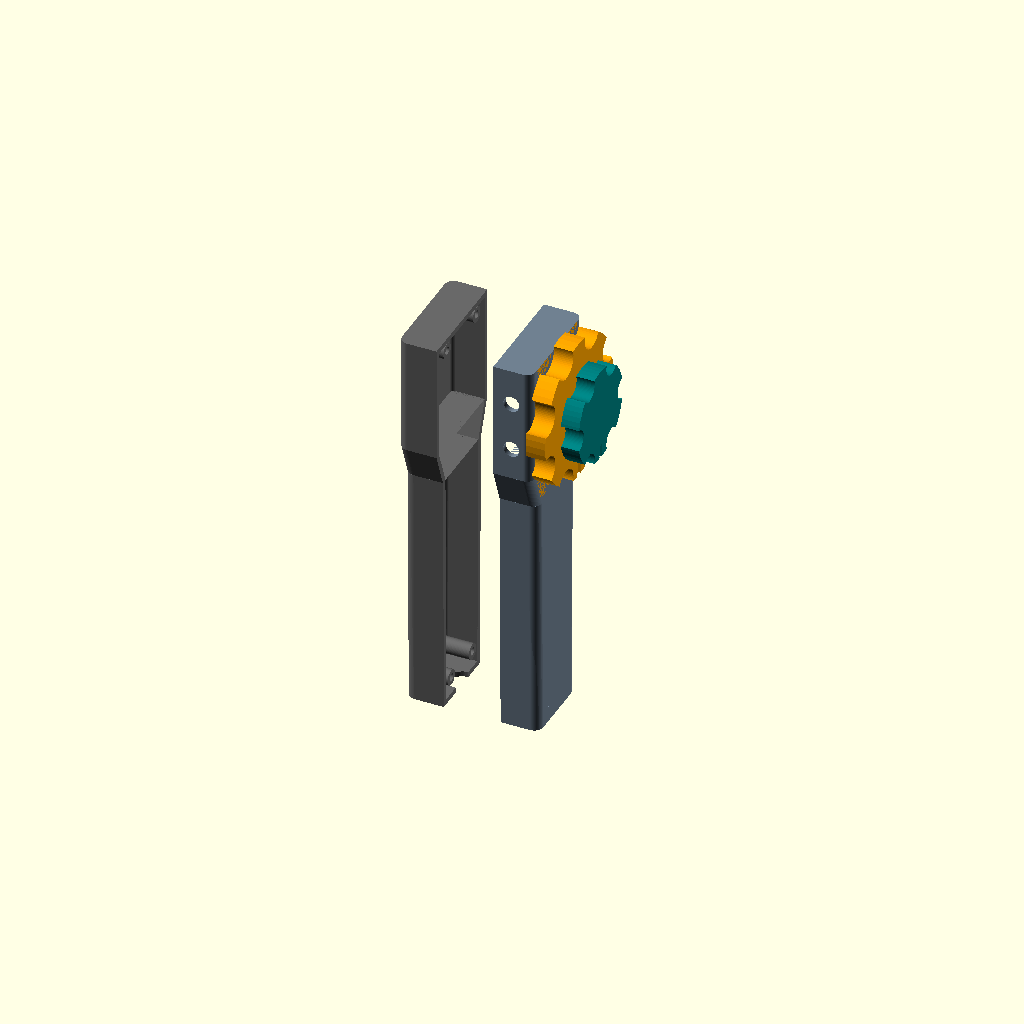
Cell 1: rendered with the file's own defaults.
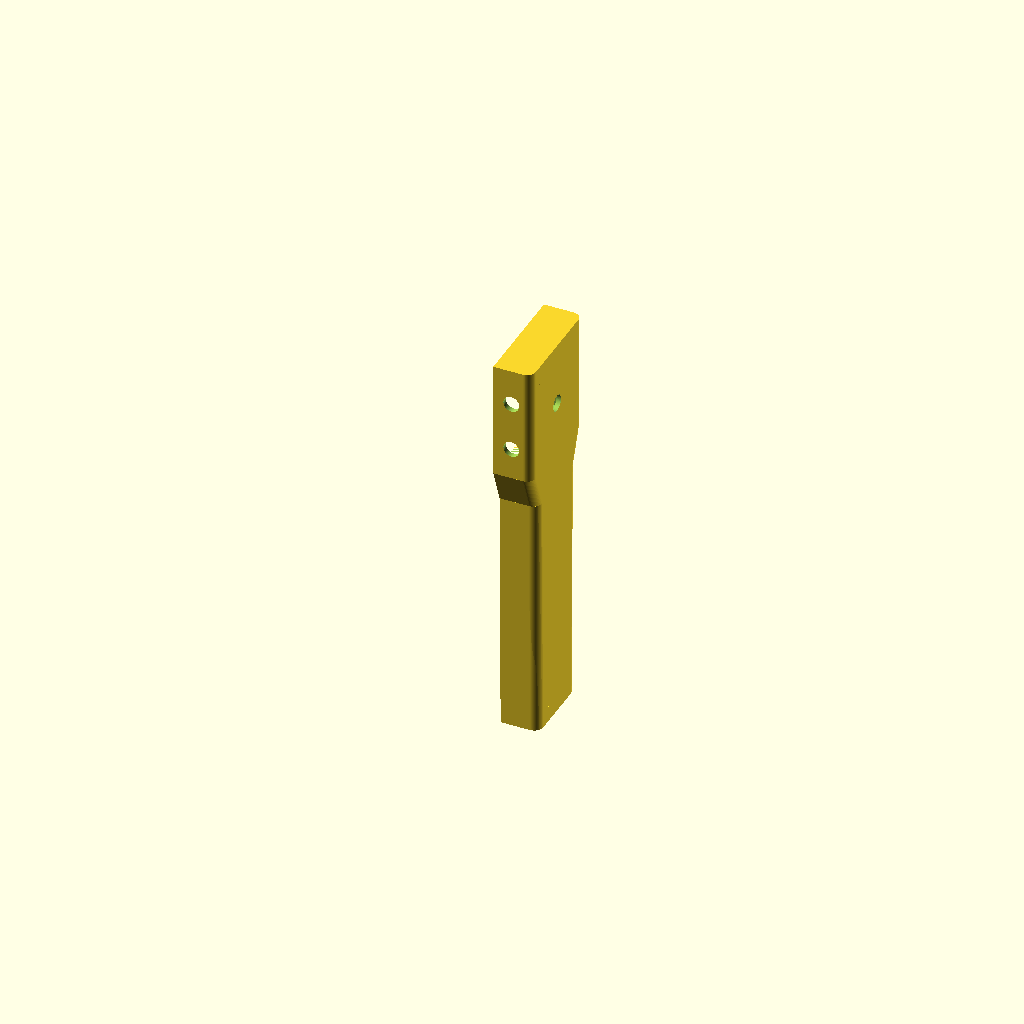
Cell 2: PART = "right" (everything else at default).
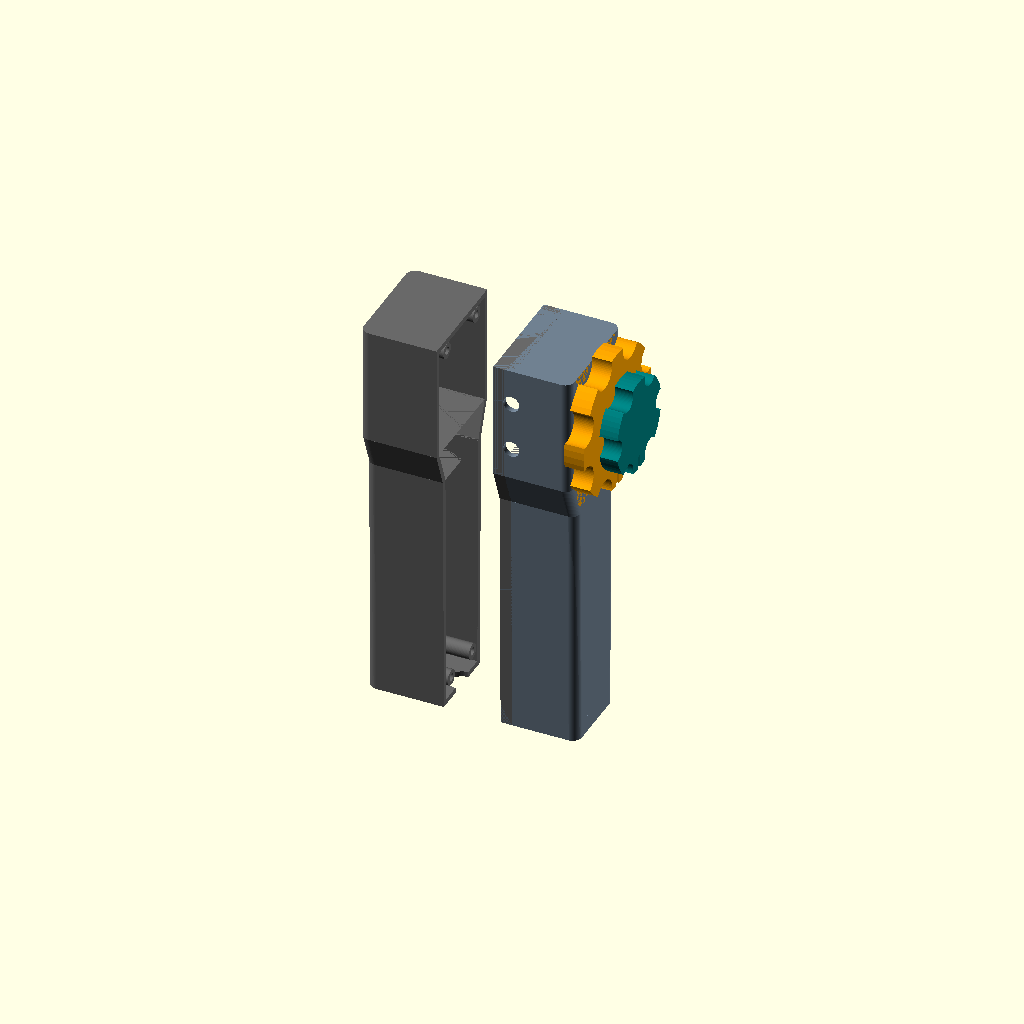
Cell 3: the same model with HW = 34.
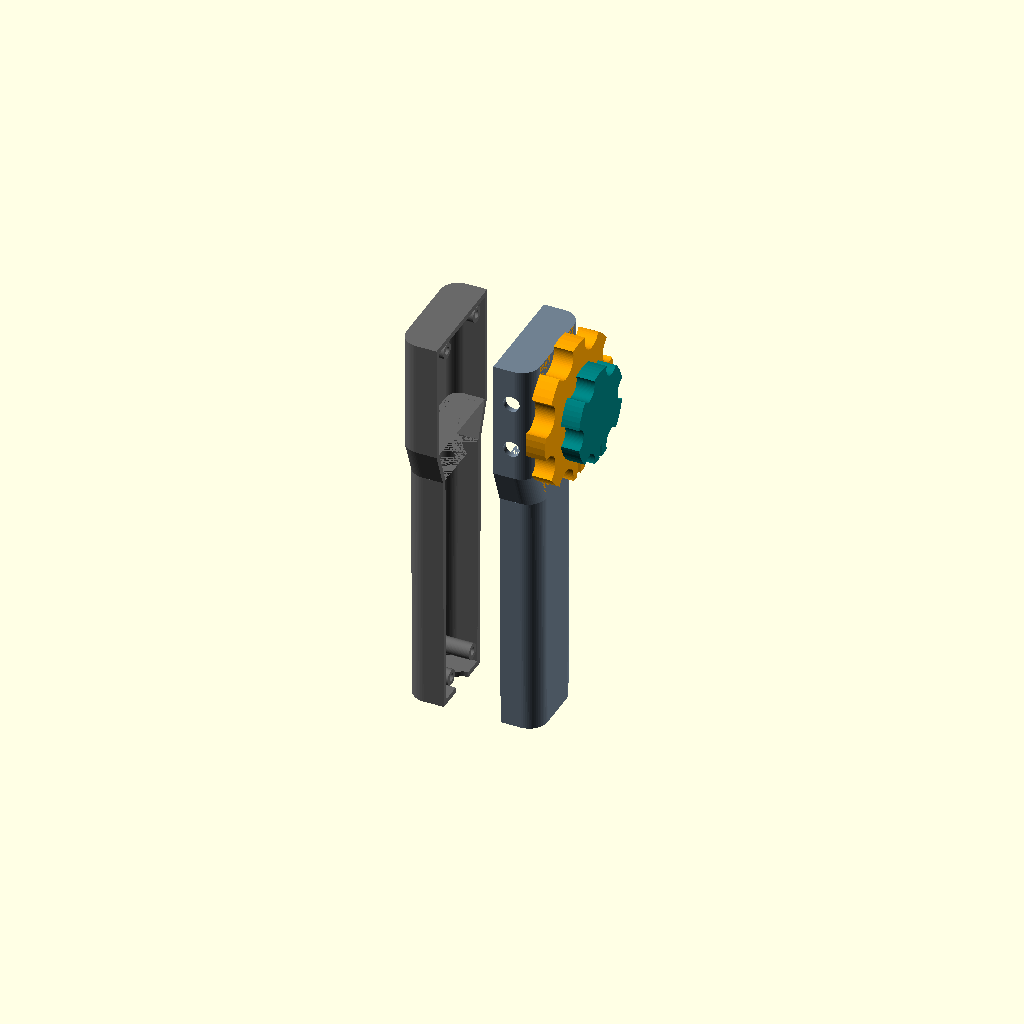
Cell 4: the same model with RC = 8.
One fixed orthographic camera (rotation 55°, 0°, 25°; colour scheme Cornfield) for every cell.
OpenSCAD source file hardware/tee_handle.scad:
// =====================================================================
//  TEE プローブ 模型ハンドル（二重同軸ロータリーエンコーダ Bourns PEC11D 用）
//  v2 (2026-10-15)：PEC11D-4120F-S0015 の寸法に合わせて改訂
//  OpenSCAD で開き、下の PART を切り替えて F6 → STL 書き出し
//  単位：mm   座標：+Z = ハンドル上端, +X = 右側面（ダイヤル側）, -Y = 前面（ボタン側）
//
//  ★ 印の寸法はデータシート読み取りの「仮の値」。実物が届いたらノギスで測って上書きする。
//     まず PART = "fit_test" を印刷して、はめあい余裕（*_CLEAR）を決めるのがおすすめ。
// =====================================================================

/* [出力する部品] */
// assembly=組立確認, right=右半分, left=左半分, big_knob=大ダイヤル, small_knob=小ダイヤル, fit_test=はめあい試験片
PART = "assembly"; // [assembly, right, left, big_knob, small_knob, fit_test]
// true にすると印刷向きに回転（平らな外側面が下）
PRINT_ORIENT = false;

/* [本体の形] */
HW   = 17;     // 本体の半幅（X）。左右の外側面は平ら＝印刷時に下になる面
WALL = 2.4;    // 壁厚
RC   = 4;      // 断面の角の丸み
// 高さ方向の断面：[z, 半奥行き(Y)]  グリップ → くびれ → ヘッド
STATIONS = [[0, 17], [110, 18], [126, 24], [178, 24]];

/* [PEC11D 本体] ※ネジ・ナットなし。ブッシュ（筒）を壁穴に通し、本体は受け台＋小基板で固定 */
ENC_Z     = 150;   // エンコーダ軸の高さ
ENC_Y     = 0;     // エンコーダ軸の前後位置
ENC_BODY  = 12.0;  // 本体の一辺（データシート 12.0±0.3）
ENC_BODY_DEPTH = 8.0;  // ★本体の奥行き（取付面〜背面。端子は含まない）
BUSH_D    = 7.0;   // ブッシュ径（データシート 7.0 +0/-0.05、ネジ山なし）
BUSH_LEN  = 5.0;   // ★ブッシュ長（取付面から）
ENC_PANEL_T = 2.0; // エンコーダ部分だけ壁をこの厚みに薄くする（ブッシュが確実に貫通するように）
BUSH_CLEAR  = 0.3; // ブッシュ穴の余裕（fit_test で決める）
BODY_CLEAR  = 0.3; // 受け台の内のりの余裕（片側ではなく合計）
CRADLE_WALL = 1.6; // 受け台の壁厚
CRADLE_DEPTH = 5;  // 受け台の深さ（本体の回り止め）

/* [エンコーダ用の小基板（ユニバーサル基板を切って使う）] */
PCB_T      = 1.6;  // 基板の厚み
POST_DZ    = 12.5; // 基板止めの柱：エンコーダ軸から上下にこの距離（基板にこの間隔で穴を開ける）
POST_D     = 6.5;  // 柱の太さ
POST_PILOT = 2.5;  // 柱の下穴（M3タッピング）

/* [ダイヤルの軸] ※長さはすべて「取付面」から測る */
OUTER_SHAFT_D   = 6.0;   // 外軸（大ダイヤル用、スリット入り）の直径（データシート 6.0 +0/-0.05）
OUTER_SHAFT_END = 11.7;  // ★外軸の先端までの長さ（候補 10.0 / 11.7 / 13.1。実測必須）
INNER_SHAFT_D   = 3.5;   // ★内軸（小ダイヤル用、金属Dカット）の直径
INNER_D_ACROSS  = 2.5;   // ★内軸のDカット部の「平面〜反対側」の寸法。丸軸なら INNER_SHAFT_D と同じ値に
INNER_SHAFT_END = 20.0;  // 内軸の先端までの長さ（データシート 20.0）
SHAFT_CLEAR     = 0.15;  // 軸穴の余裕（fit_test で決める）
KNOB_GAP        = 1.0;   // 大ダイヤルと本体外面のすき間
KNOB_GAP2       = 0.6;   // 大ダイヤルと小ダイヤルのすき間
SMALL_CAP       = 1.2;   // 小ダイヤル先端のふた（軸先が見えないように）

/* [ボタン（オムニプレーン ＋/−）] */
BTN_D = 7;            // ボタン穴径（12mmタクトスイッチのキャップ用）
BTN_X = 8;            // 前面での左右位置（右半分に入るよう正の値）
BTN_Z = [140, 162];   // 2つのボタンの高さ（下＝−、上＝＋）

/* [ケーブル・ネジ] */
CABLE_D = 12;                                   // 底のケーブル穴
BOSSES  = [[10, 10], [10, -10], [172, 14], [172, -14]]; // ネジボス [z, y]
BOSS_D  = 7;
PILOT_D = 2.5;   // 右半分の下穴（M3タッピング）
CLEAR_D = 3.4;   // 左半分の貫通穴
CBORE_D = 6.2;   // 左外側面のザグリ径
CBORE_H = 2.0;   // ザグリ深さ

$fn = 64;
ZTOP = STATIONS[len(STATIONS) - 1][0];

// ---------------------------------------------------------------------
// 派生寸法（ここは触らない）
// ---------------------------------------------------------------------
MS_X      = HW - ENC_PANEL_T;            // エンコーダ取付面の X 位置
BODY_BACK = MS_X - ENC_BODY_DEPTH;       // 本体背面 = 基板の表面
BUSH_OUT  = BUSH_LEN - ENC_PANEL_T;      // ブッシュが外面から出る長さ
OUTER_OUT = OUTER_SHAFT_END - ENC_PANEL_T; // 外軸が外面から出る長さ
BIG_T     = OUTER_OUT - KNOB_GAP;        // 大ダイヤルの厚み（上面＝外軸の先端）
BIG_CB    = max(BUSH_OUT - KNOB_GAP + 0.5, 0); // 大ダイヤル裏のブッシュ逃げ深さ
BIG_ENGAGE = BIG_T - BIG_CB;             // 外軸がダイヤルにかかる長さ
SMALL_ENGAGE = INNER_SHAFT_END - OUTER_SHAFT_END - KNOB_GAP2; // 内軸がかかる長さ
SMALL_T   = SMALL_ENGAGE + SMALL_CAP;    // 小ダイヤルの厚み
D_FLAT    = INNER_SHAFT_D - INNER_D_ACROSS;

echo(str("[PEC11D] 取付面 X=", MS_X, "  本体背面 X=", BODY_BACK, "（0 より大きければ右半分に収まる）"));
echo(str("[PEC11D] ブッシュ突出 ", BUSH_OUT, " mm / 大ダイヤル厚 ", BIG_T, " mm（外軸のかかり ", BIG_ENGAGE, " mm）"));
echo(str("[PEC11D] 小ダイヤル厚 ", SMALL_T, " mm（内軸のかかり ", SMALL_ENGAGE, " mm）"));
if (BUSH_OUT <= 0)    echo("<b>警告：ブッシュが壁を貫通しません。ENC_PANEL_T を小さくしてください</b>");
if (BIG_ENGAGE < 4)   echo("<b>警告：大ダイヤルの軸のかかりが 4mm 未満です。OUTER_SHAFT_END を実測してください</b>");
if (SMALL_ENGAGE < 4) echo("<b>警告：小ダイヤルの軸のかかりが 4mm 未満です</b>");
if (BODY_BACK - PCB_T < 0.5) echo("<b>警告：基板が左右の分割面に近すぎます</b>");

// ---------------------------------------------------------------------
// 本体
// ---------------------------------------------------------------------
module rr_slice(hw, hd, r) {
    linear_extrude(0.01) offset(r = r) square([2 * (hw - r), 2 * (hd - r)], center = true);
}
// 断面を直線補間でつないだ立体（off = 内側へのオフセット量）
module loft(st, off) {
    for (i = [0 : len(st) - 2]) hull() {
        translate([0, 0, st[i][0]])         rr_slice(HW - off, st[i][1] - off, max(RC - off, 0.5));
        translate([0, 0, st[i + 1][0] - 0.01]) rr_slice(HW - off, st[i + 1][1] - off, max(RC - off, 0.5));
    }
}
function inner_stations() =
    [for (i = [0 : len(STATIONS) - 1])
        [i == 0 ? WALL : (i == len(STATIONS) - 1 ? ZTOP - WALL : STATIONS[i][0]), STATIONS[i][1]]];

module body_solid() {
    difference() {
        loft(STATIONS, 0);
        loft(inner_stations(), WALL);
    }
    // ネジボス（外形からはみ出さないよう外形と交差）
    intersection() {
        loft(STATIONS, 0);
        for (b = BOSSES) translate([0, b[1], b[0]]) rotate([0, 90, 0]) cylinder(d = BOSS_D, h = 2 * HW + 2, center = true);
    }
}
module common_holes() {
    // ボタン穴（前面の壁だけを貫通。内側の柱・受け台は削らない）
    HEAD_HD = STATIONS[len(STATIONS) - 1][1];
    for (z = BTN_Z) translate([BTN_X, -(HEAD_HD - WALL - 0.5), z]) rotate([90, 0, 0]) cylinder(d = BTN_D, h = WALL + 3);
    // 底のケーブル穴
    translate([0, 0, -1]) cylinder(d = CABLE_D, h = WALL + 2);
}

// エンコーダの受け台（四角い筒）と基板止めの柱。右半分の内側に付く
CR_IN  = ENC_BODY + BODY_CLEAR;
CR_OUT = CR_IN + 2 * CRADLE_WALL;
module enc_mount_add() {
    // 受け台：本体の手前側 CRADLE_DEPTH を四方から囲む（回り止め）
    translate([MS_X - CRADLE_DEPTH, ENC_Y - CR_OUT / 2, ENC_Z - CR_OUT / 2])
        cube([HW - WALL - (MS_X - CRADLE_DEPTH) + 0.5, CR_OUT, CR_OUT]);
    // 基板止めの柱（上下2本）。先端が本体背面＝基板の表面
    for (s = [-1, 1]) translate([BODY_BACK, ENC_Y, ENC_Z + s * POST_DZ]) rotate([0, 90, 0])
        cylinder(d = POST_D, h = HW - WALL - BODY_BACK + 0.5);
}
module enc_mount_cut() {
    // 受け台の内側（壁の内側も ENC_PANEL_T まで掘り下げる）
    translate([MS_X - CRADLE_DEPTH - 1, ENC_Y - CR_IN / 2, ENC_Z - CR_IN / 2])
        cube([CRADLE_DEPTH + 1, CR_IN, CR_IN]);
    // ブッシュ穴
    translate([MS_X - 1, ENC_Y, ENC_Z]) rotate([0, 90, 0]) cylinder(d = BUSH_D + BUSH_CLEAR, h = ENC_PANEL_T + 3);
    // 柱の下穴
    for (s = [-1, 1]) translate([BODY_BACK - 1, ENC_Y, ENC_Z + s * POST_DZ]) rotate([0, 90, 0])
        cylinder(d = POST_PILOT, h = 10);
}

module right_half() {
    difference() {
        union() {
            intersection() { body_solid(); translate([0, -100, -10]) cube([100, 200, ZTOP + 20]); }
            enc_mount_add();
        }
        common_holes();
        enc_mount_cut();
        // 下穴（外壁は貫通しない）
        for (b = BOSSES) translate([-0.01, b[1], b[0]]) rotate([0, 90, 0]) cylinder(d = PILOT_D, h = HW - WALL + 0.01);
    }
}
module left_half() {
    difference() {
        intersection() { body_solid(); translate([-100, -100, -10]) cube([100, 200, ZTOP + 20]); }
        common_holes();
        for (b = BOSSES) {
            translate([0.01, b[1], b[0]]) rotate([0, -90, 0]) cylinder(d = CLEAR_D, h = HW + 2);
            translate([-HW + CBORE_H, b[1], b[0]]) rotate([0, -90, 0]) cylinder(d = CBORE_D, h = CBORE_H + 2);
        }
    }
}

// ---------------------------------------------------------------------
// ダイヤル（z=0 が本体側の面）
// ---------------------------------------------------------------------
module round_bore(d, h) { cylinder(d = d, h = h); }
// Dカット穴（d=軸径、flat=削り量、clr=余裕）
module d_bore(d, flat, clr, h) {
    difference() {
        cylinder(d = d + clr, h = h);
        if (flat > 0) translate([(d + clr) / 2 - flat, -d, -1]) cube([d, 2 * d, h + 2]);
    }
}
module scalloped_disk(D, t, n, rs) {
    difference() {
        cylinder(d = D, h = t);
        for (i = [0 : n - 1]) rotate([0, 0, i * 360 / n + 180 / n]) translate([D / 2, 0, -1]) cylinder(r = rs, h = t + 2);
    }
}
// 大ダイヤル：前屈/後屈。外軸に固定（スリット軸なので軽い圧入＋止めネジ）
module big_knob() {
    WT = min(9, BIG_T);
    difference() {
        union() {
            cylinder(d = 18, h = BIG_T);                          // ハブ
            translate([0, 0, BIG_T - WT]) scalloped_disk(64, WT, 8, 7); // 指を掛けるホイール
        }
        // ブッシュの逃げ（ブッシュは回らないので触れないように）
        translate([0, 0, -0.01]) cylinder(d = BUSH_D + 1.0, h = BIG_CB + 0.01);
        // 外軸の穴（貫通。上面が外軸の先端と面一）
        translate([0, 0, -0.01]) round_bore(OUTER_SHAFT_D + SHAFT_CLEAR, BIG_T + 1);
        // 止めネジ M3（外軸にかかる区間の中央）
        translate([0, 0, BIG_CB + BIG_ENGAGE / 2]) rotate([0, 90, 22.5]) cylinder(d = 2.6, h = 40);
        // 目印の溝（前屈方向）
        translate([25, -1.5, BIG_T - 1]) cube([8, 3, 2]);
    }
}
// 小ダイヤル：左屈/右屈。内軸（Dカット）に固定
module small_knob() {
    WT = min(8, SMALL_T);
    difference() {
        union() {
            cylinder(d = 12, h = SMALL_T);
            translate([0, 0, SMALL_T - WT]) scalloped_disk(42, WT, 6, 5);
        }
        translate([0, 0, -0.01]) d_bore(INNER_SHAFT_D, D_FLAT, SHAFT_CLEAR, SMALL_ENGAGE + 0.01);
        // 止めネジ M3：Dカットの平面に当たる向き（+X 側）
        translate([0, 0, SMALL_ENGAGE / 2]) rotate([0, 90, 0]) cylinder(d = 2.6, h = 30);
        translate([15, -1.2, SMALL_T - 1]) cube([6, 2.4, 2]);
    }
}

// ---------------------------------------------------------------------
// はめあい試験片：上段＝ブッシュ穴、中段＝外軸穴、下段＝内軸Dカット穴
// 左から余裕 0.1 / 0.2 / 0.3 / 0.4 mm。刻みの本数が左からの番号
// ---------------------------------------------------------------------
module fit_test() {
    CL = [0.1, 0.2, 0.3, 0.4];
    difference() {
        cube([56, 36, 4]);
        for (i = [0 : 3]) {
            x = 8 + i * 13;
            translate([x, 29, -1]) cylinder(d = BUSH_D + CL[i], h = 6);
            translate([x, 18, -1]) cylinder(d = OUTER_SHAFT_D + CL[i], h = 6);
            translate([x, 7, -1])  d_bore(INNER_SHAFT_D, D_FLAT, CL[i], 6);
            for (k = [0 : i]) translate([x - 3 + k * 2, 34.6, 3]) cube([0.8, 2, 2]); // 番号の刻み
        }
    }
}

// ---------------------------------------------------------------------
// 組立確認用の簡易エンコーダ（赤）
// ---------------------------------------------------------------------
module enc_ghost() {
    translate([BODY_BACK, ENC_Y - ENC_BODY / 2, ENC_Z - ENC_BODY / 2]) cube([ENC_BODY_DEPTH, ENC_BODY, ENC_BODY]);
    translate([MS_X, ENC_Y, ENC_Z]) rotate([0, 90, 0]) {
        cylinder(d = BUSH_D, h = BUSH_LEN);
        cylinder(d = OUTER_SHAFT_D, h = OUTER_SHAFT_END);
        cylinder(d = INNER_SHAFT_D, h = INNER_SHAFT_END);
    }
    // 小基板
    translate([BODY_BACK - PCB_T, ENC_Y - 10, ENC_Z - POST_DZ - 4]) cube([PCB_T, 20, 2 * POST_DZ + 8]);
}

// ---------------------------------------------------------------------
// 出力
// ---------------------------------------------------------------------
module place_print(rot) { if (PRINT_ORIENT) rotate(rot) children(); else children(); }

if (PART == "right")      place_print([0, 90, 0])  right_half();
else if (PART == "left")  place_print([0, -90, 0]) left_half();
else if (PART == "big_knob")   place_print([180, 0, 0]) big_knob();
else if (PART == "small_knob") place_print([180, 0, 0]) small_knob();
else if (PART == "fit_test")   fit_test();
else {
    color("SlateGray") right_half();
    color("DimGray") translate([-25, 0, 0]) left_half();   // 少し離して表示
    color("Red", 0.6) enc_ghost();
    color("Orange") translate([HW + KNOB_GAP, ENC_Y, ENC_Z]) rotate([0, 90, 0]) big_knob();
    color("Teal")   translate([HW + OUTER_OUT + KNOB_GAP2, ENC_Y, ENC_Z]) rotate([0, 90, 0]) small_knob();
}
Parameter table extracted from the source (name, type, default, range or options):
PART: string, default "assembly", options "assembly", "right", "left", "big_knob", "small_knob", "fit_test"
PRINT_ORIENT: bool, default false
HW: number, default 17
WALL: number, default 2.4
RC: number, default 4
ENC_Z: number, default 150
ENC_Y: number, default 0
ENC_BODY: number, default 12
ENC_BODY_DEPTH: number, default 8
BUSH_D: number, default 7
BUSH_LEN: number, default 5
ENC_PANEL_T: number, default 2
BUSH_CLEAR: number, default 0.3
BODY_CLEAR: number, default 0.3
CRADLE_WALL: number, default 1.6
CRADLE_DEPTH: number, default 5
PCB_T: number, default 1.6
POST_DZ: number, default 12.5
POST_D: number, default 6.5
POST_PILOT: number, default 2.5
OUTER_SHAFT_D: number, default 6
OUTER_SHAFT_END: number, default 11.7
INNER_SHAFT_D: number, default 3.5
INNER_D_ACROSS: number, default 2.5
INNER_SHAFT_END: number, default 20
SHAFT_CLEAR: number, default 0.15
KNOB_GAP: number, default 1
KNOB_GAP2: number, default 0.6
SMALL_CAP: number, default 1.2
BTN_D: number, default 7
BTN_X: number, default 8
BTN_Z: vector, default [140, 162]
CABLE_D: number, default 12
BOSS_D: number, default 7
PILOT_D: number, default 2.5
CLEAR_D: number, default 3.4
CBORE_D: number, default 6.2
CBORE_H: number, default 2
